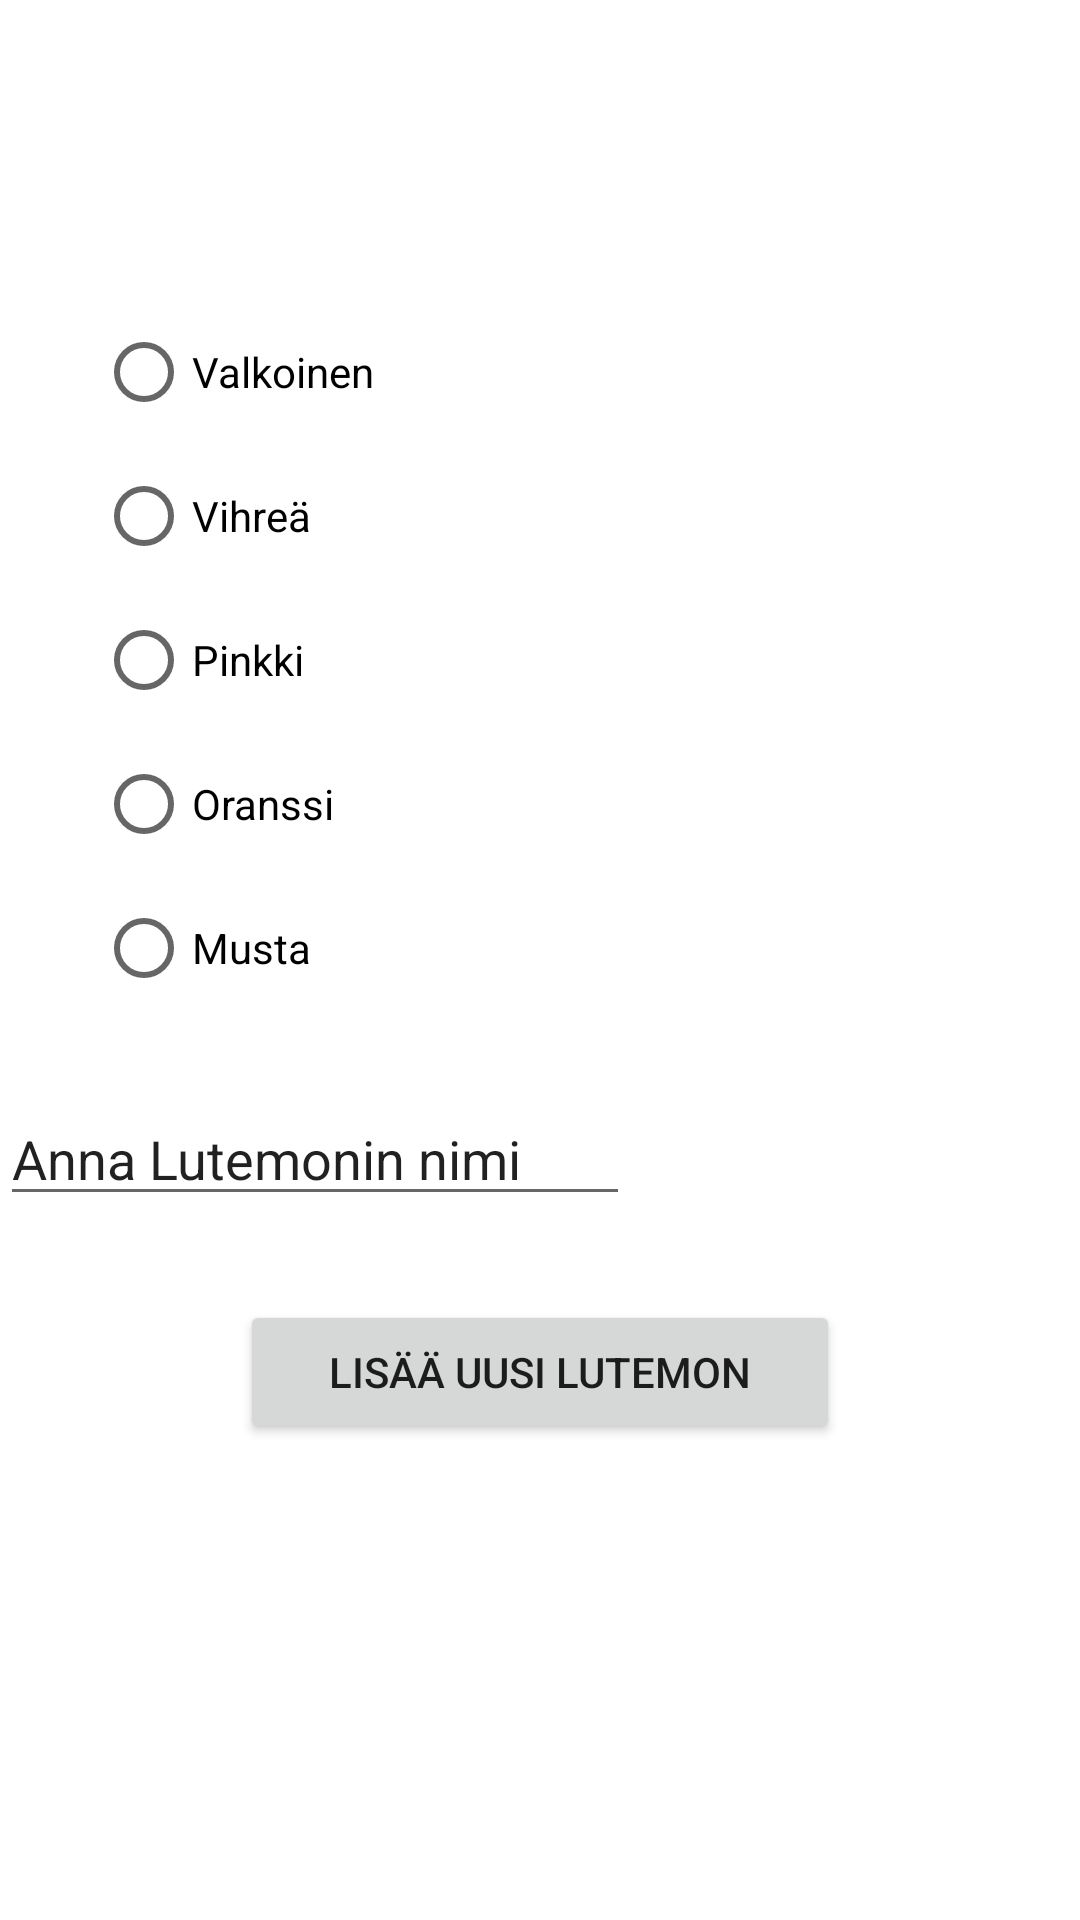

Produce the Android XML layout that renders to this screen, including the resource entries it uses.
<!-- AndroidManifest.xml: application theme Theme.Harjoitustyo -->
<!-- res/layout/activity_create_lutemon.xml -->
<?xml version="1.0" encoding="utf-8"?>
<androidx.constraintlayout.widget.ConstraintLayout xmlns:android="http://schemas.android.com/apk/res/android"
    xmlns:app="http://schemas.android.com/apk/res-auto"
    xmlns:tools="http://schemas.android.com/tools"
    android:layout_width="match_parent"
    android:layout_height="match_parent"
    tools:context=".CreateLutemonActivity">

    <RadioGroup
        android:id="@+id/radioGroup"
        android:layout_width="wrap_content"
        android:layout_height="wrap_content"
        android:layout_marginStart="32dp"
        android:layout_marginTop="100dp"
        app:layout_constraintStart_toStartOf="parent"
        app:layout_constraintTop_toTopOf="parent">

        <RadioButton
            android:id="@+id/rbWhite"
            android:layout_width="match_parent"
            android:layout_height="wrap_content"
            android:text="Valkoinen" />

        <RadioButton
            android:id="@+id/rbGreen"
            android:layout_width="match_parent"
            android:layout_height="wrap_content"
            android:text="Vihreä" />

        <RadioButton
            android:id="@+id/rbPink"
            android:layout_width="match_parent"
            android:layout_height="wrap_content"
            android:text="Pinkki" />

        <RadioButton
            android:id="@+id/rbOrange"
            android:layout_width="match_parent"
            android:layout_height="wrap_content"
            android:text="Oranssi" />

        <RadioButton
            android:id="@+id/rbBlack"
            android:layout_width="match_parent"
            android:layout_height="wrap_content"
            android:text="Musta" />
    </RadioGroup>

    <EditText
        android:id="@+id/editName"
        android:layout_width="wrap_content"
        android:layout_height="wrap_content"
        android:layout_marginTop="24dp"
        android:ems="10"
        android:inputType="text"
        android:text="Anna Lutemonin nimi"
        app:layout_constraintTop_toBottomOf="@+id/radioGroup"
        tools:layout_editor_absoluteX="98dp" />

    <Button
        android:id="@+id/btnCreate"
        android:layout_width="200dp"
        android:layout_height="wrap_content"
        android:layout_marginTop="28dp"
        android:text="Lisää uusi Lutemon"
        app:layout_constraintEnd_toEndOf="parent"
        app:layout_constraintStart_toStartOf="parent"
        app:layout_constraintTop_toBottomOf="@+id/editName" />
</androidx.constraintlayout.widget.ConstraintLayout>
<!-- resources referenced by this layout -->
<resources>
  <style name="Theme.Harjoitustyo" parent="Theme.MaterialComponents.DayNight.DarkActionBar">
          
          <item name="colorPrimary">@color/purple_500</item>
          <item name="colorPrimaryVariant">@color/purple_700</item>
          <item name="colorOnPrimary">@color/white</item>
          
          <item name="colorSecondary">@color/teal_200</item>
          <item name="colorSecondaryVariant">@color/teal_700</item>
          <item name="colorOnSecondary">@color/black</item>
          
          <item name="android:statusBarColor">?attr/colorPrimaryVariant</item>
          
      </style>
  <!-- not gathered from this repository: default colours our renderer supplied (Android Studio template values) -->
  <color name="purple_500">#FF6200EE</color>
  <color name="purple_700">#FF3700B3</color>
  <color name="teal_200">#FF03DAC5</color>
  <color name="teal_700">#FF018786</color>
  <color name="black">#FF000000</color>
  <color name="white">#FFFFFFFF</color>
</resources>
